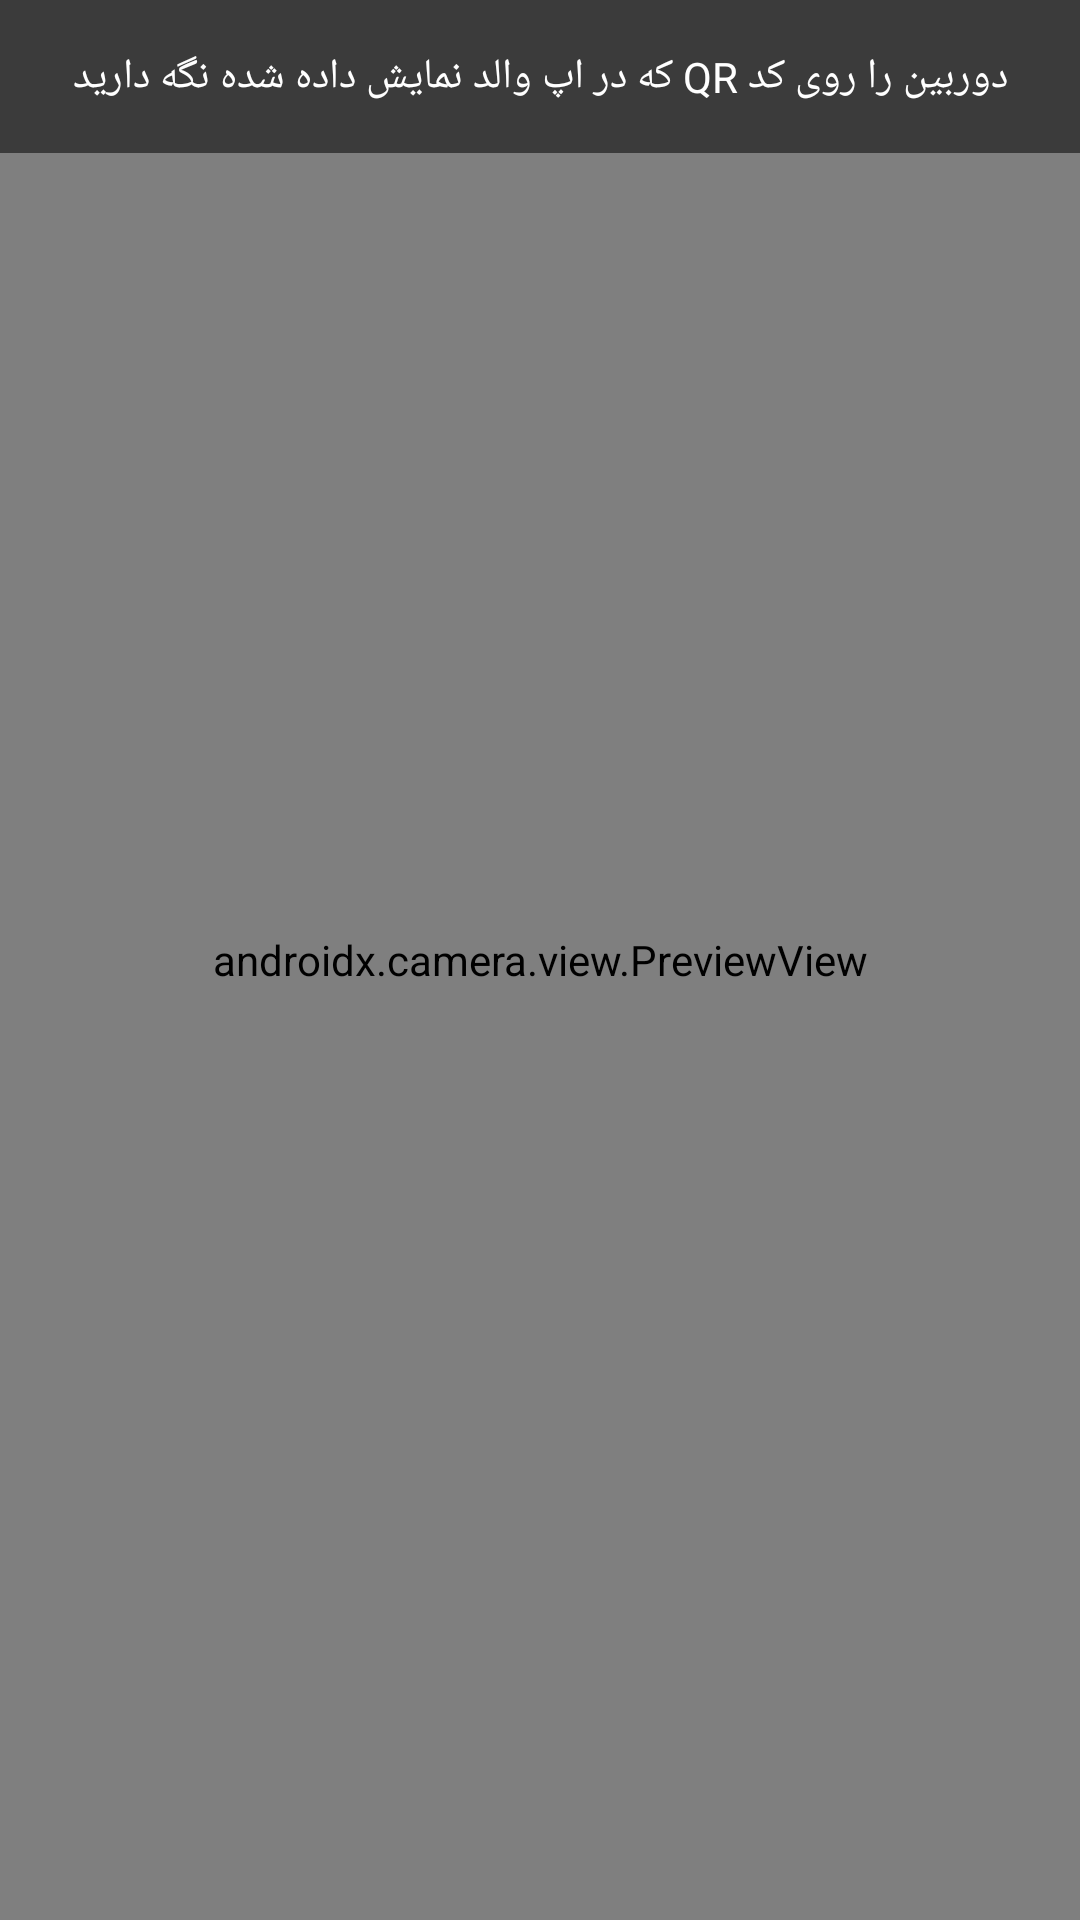

Layout XML and referenced resources for this Android screen:
<!-- AndroidManifest.xml: application theme Theme.DeviceAgent -->
<!-- res/layout/activity_qr_scan.xml -->
<?xml version="1.0" encoding="utf-8"?>
<androidx.constraintlayout.widget.ConstraintLayout xmlns:android="http://schemas.android.com/apk/res/android"
    xmlns:app="http://schemas.android.com/apk/res-auto"
    android:layout_width="match_parent"
    android:layout_height="match_parent">

    <androidx.camera.view.PreviewView
        android:id="@+id/cameraPreview"
        android:layout_width="0dp"
        android:layout_height="0dp"
        app:layout_constraintTop_toTopOf="parent"
        app:layout_constraintBottom_toBottomOf="parent"
        app:layout_constraintStart_toStartOf="parent"
        app:layout_constraintEnd_toEndOf="parent" />

    <TextView
        android:id="@+id/instructionsText"
        android:layout_width="match_parent"
        android:layout_height="wrap_content"
        android:background="#88000000"
        android:gravity="center"
        android:padding="16dp"
        android:text="@string/qr_scan_instructions"
        android:textColor="#FFFFFF"
        app:layout_constraintTop_toTopOf="parent"
        app:layout_constraintStart_toStartOf="parent"
        app:layout_constraintEnd_toEndOf="parent" />

    <TextView
        android:id="@+id/permissionMessageText"
        android:layout_width="match_parent"
        android:layout_height="wrap_content"
        android:gravity="center"
        android:padding="24dp"
        android:visibility="gone"
        app:layout_constraintTop_toTopOf="parent"
        app:layout_constraintBottom_toBottomOf="parent"
        app:layout_constraintStart_toStartOf="parent"
        app:layout_constraintEnd_toEndOf="parent" />

</androidx.constraintlayout.widget.ConstraintLayout>
<!-- resources referenced by this layout -->
<resources>
  <string name="qr_scan_instructions">دوربین را روی کد QR که در اپ والد نمایش داده شده نگه دارید</string>
  <style name="Theme.DeviceAgent" parent="Theme.MaterialComponents.DayNight.NoActionBar" />
</resources>
